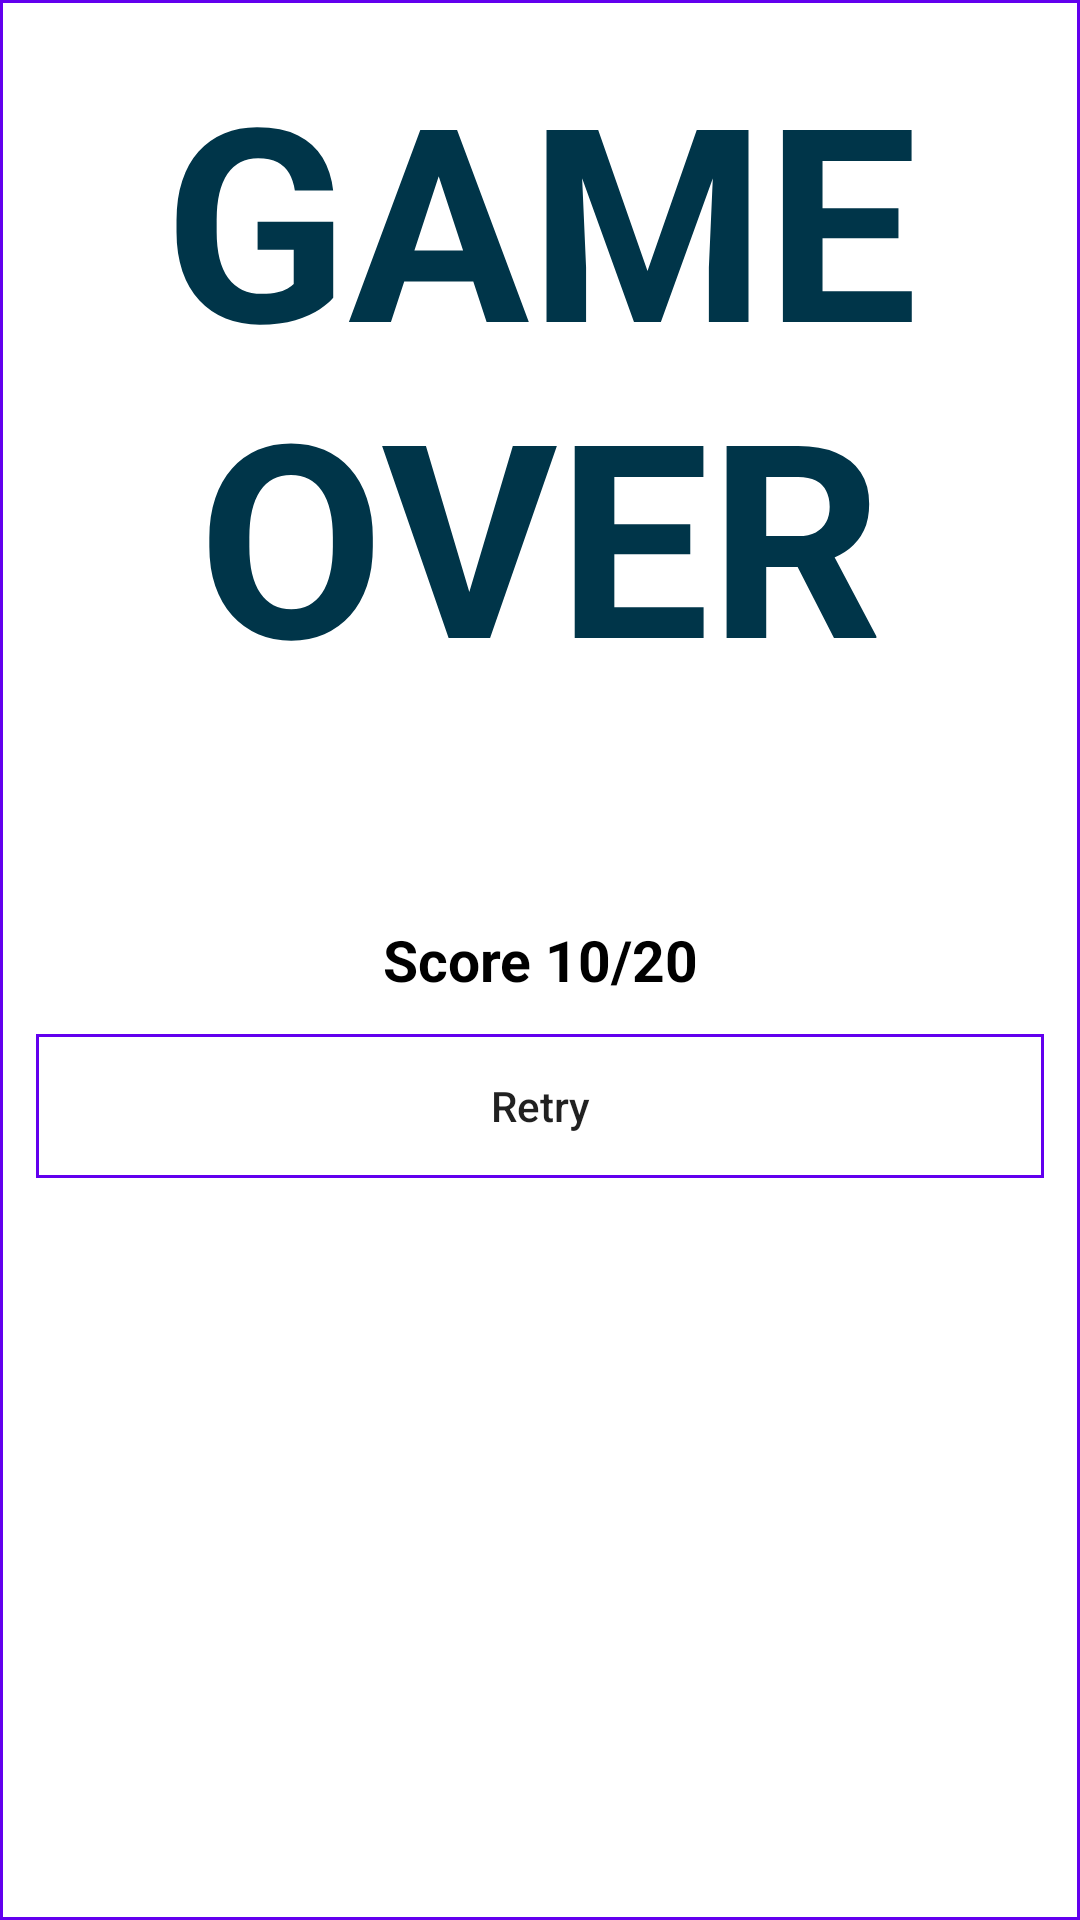

This screen was rendered from an Android layout file. Write that file and the resources it references.
<!-- AndroidManifest.xml: application theme Theme.Falling_words -->
<!-- res/layout/activity_result.xml -->
<?xml version="1.0" encoding="utf-8"?>
<RelativeLayout xmlns:android="http://schemas.android.com/apk/res/android"
    android:layout_width="match_parent"
    android:layout_height="match_parent"
    android:background="@drawable/bordered_rectangle"
    android:orientation="vertical"
    android:padding="@dimen/padding_medium">

    <TextView
        android:layout_width="match_parent"
        android:layout_height="wrap_content"
        android:layout_alignParentTop="true"
        android:gravity="center"
        android:text="@string/game_over"
        android:textAllCaps="true"
        android:textColor="@color/material_dynamic_primary20"
        android:textSize="@dimen/text_size_extra_large"
        android:textStyle="bold" />


    <TextView
        android:id="@+id/score_value"
        android:layout_width="match_parent"
        android:layout_height="wrap_content"
        android:layout_centerInParent="true"
        android:gravity="center"
        android:text="Score 10/20"
        android:textColor="@color/material_dynamic_primary0"
        android:textSize="@dimen/text_size_large"
        android:textStyle="bold" />

    <Button
        android:id="@+id/retry_btn"
        android:layout_width="match_parent"
        android:layout_height="wrap_content"
        android:layout_below="@+id/score_value"
        android:layout_marginTop="@dimen/padding_medium"
        android:background="@drawable/bordered_rectangle"
        android:text="@string/retry"
        android:textAllCaps="false" />


</RelativeLayout>
<!-- resources referenced by this layout -->
<resources>
  <dimen name="padding_medium">12dp</dimen>
  <dimen name="text_size_extra_large">90sp</dimen>
  <dimen name="text_size_large">19sp</dimen>
  <!-- drawable bordered_rectangle (drawable-v24) -->
  <?xml version="1.0" encoding="utf-8"?>
  <shape xmlns:android="http://schemas.android.com/apk/res/android"
      android:shape="rectangle">
      <stroke
          android:width="1dp"
          android:color="@color/purple_500" />
  </shape>
  <string name="game_over">Game Over</string>
  <string name="retry">Retry</string>
  <style name="Theme.Falling_words" parent="Theme.MaterialComponents.DayNight.DarkActionBar">
          
          <item name="colorPrimary">@color/purple_500</item>
          <item name="colorPrimaryVariant">@color/purple_700</item>
          <item name="colorOnPrimary">@color/white</item>
          
          <item name="colorSecondary">@color/teal_200</item>
          <item name="colorSecondaryVariant">@color/teal_700</item>
          <item name="colorOnSecondary">@color/black</item>
          
          <item name="android:statusBarColor" tools:targetApi="l">?attr/colorPrimaryVariant</item>
          
      </style>
  <!-- not gathered from this repository: default colours our renderer supplied (Android Studio template values) -->
  <color name="purple_500">#FF6200EE</color>
  <color name="purple_700">#FF3700B3</color>
  <color name="teal_200">#FF03DAC5</color>
  <color name="teal_700">#FF018786</color>
  <color name="black">#FF000000</color>
  <color name="white">#FFFFFFFF</color>
</resources>
